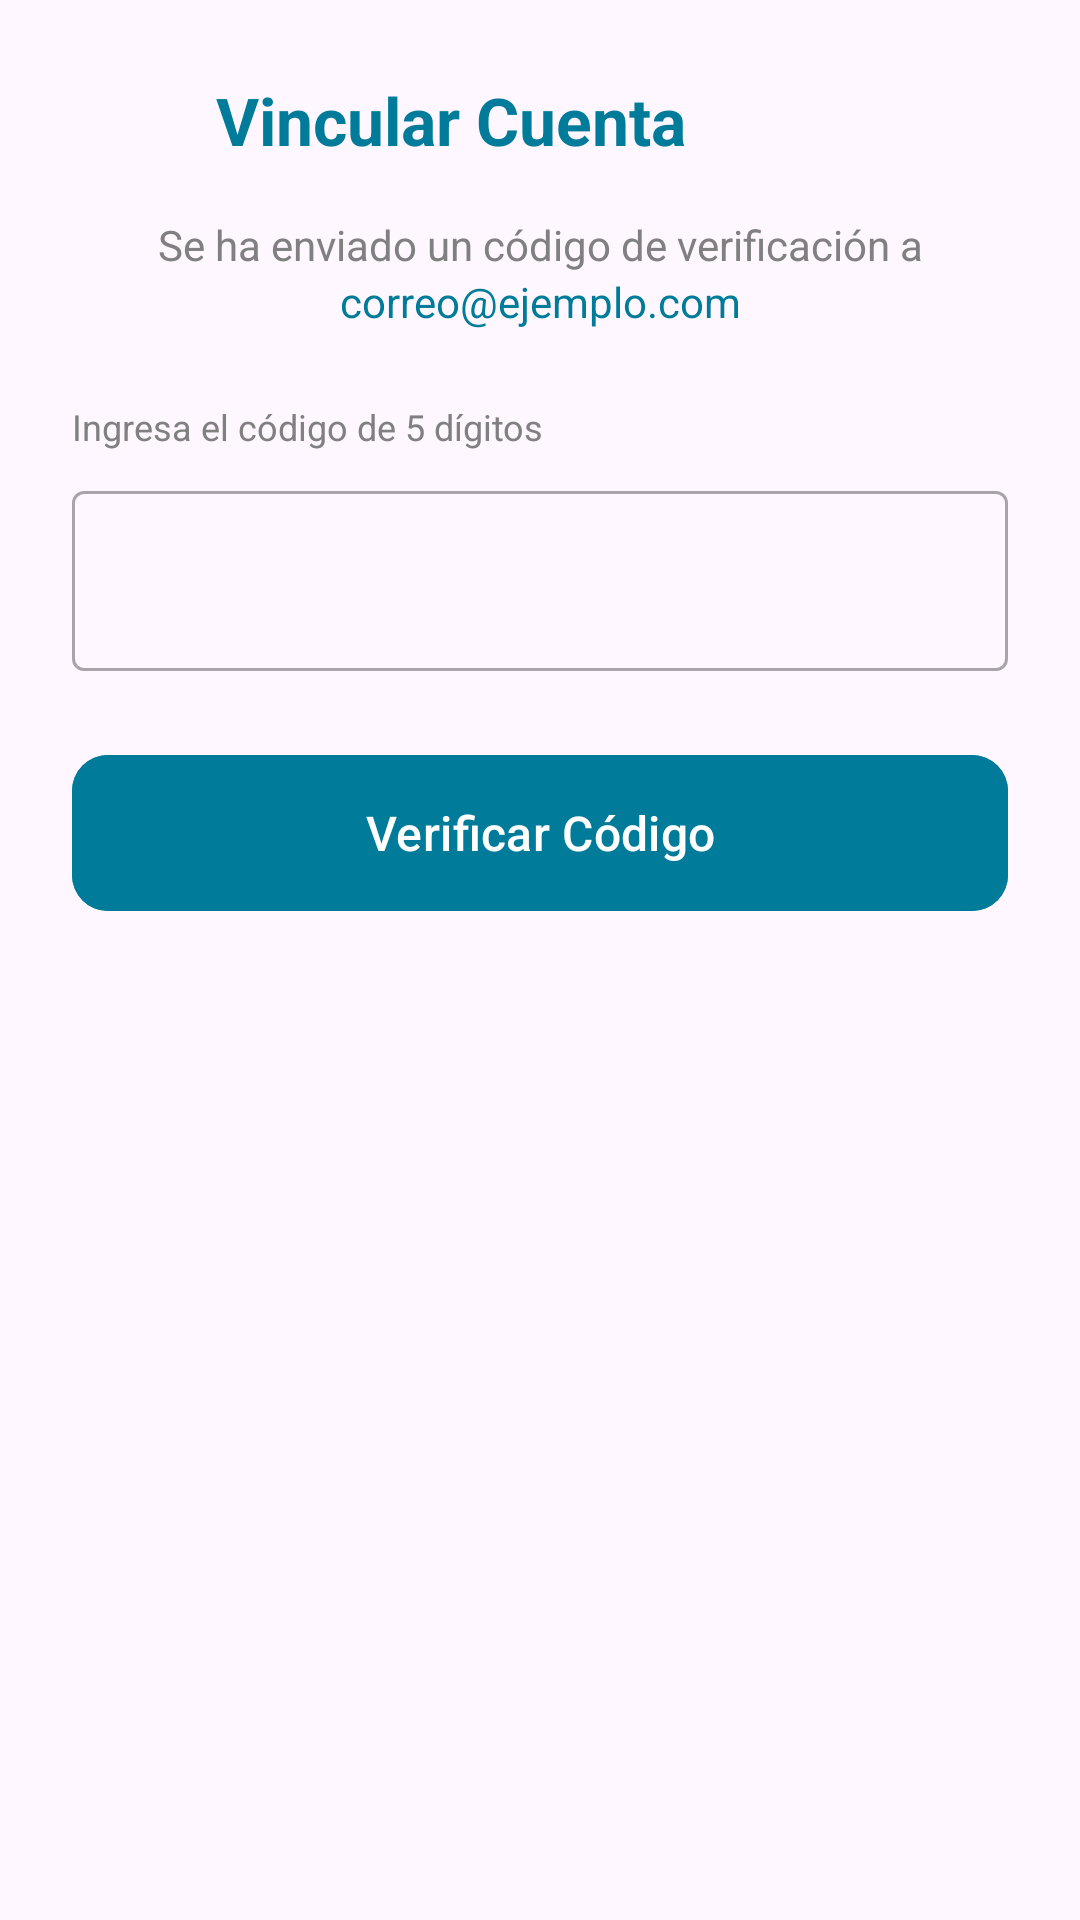

The Android layout XML behind this screen, and the referenced resources:
<!-- AndroidManifest.xml: application theme Theme.StudiOS -->
<!-- res/layout/dialogo_verificacion_codigo.xml -->
<?xml version="1.0" encoding="utf-8"?>
<LinearLayout xmlns:android="http://schemas.android.com/apk/res/android"
    xmlns:app="http://schemas.android.com/apk/res-auto"
    android:layout_width="match_parent"
    android:layout_height="wrap_content"
    android:orientation="vertical"
    android:padding="24dp"
    android:background="?attr/colorSurface">

    <LinearLayout
        android:layout_width="match_parent"
        android:layout_height="wrap_content"
        android:orientation="horizontal"
        android:gravity="center_vertical"
        android:layout_marginBottom="16dp">

        <ImageButton
            android:id="@+id/btnRegresarVerif"
            android:layout_width="32dp"
            android:layout_height="32dp"
            android:background="?attr/selectableItemBackgroundBorderless"
            android:src="@drawable/ic_arrow_back"
            app:tint="@color/selector_drawer_texto"
            android:layout_marginEnd="16dp"/>

        <TextView
            android:layout_width="0dp"
            android:layout_height="wrap_content"
            android:layout_weight="1"
            android:text="Vincular Cuenta"
            android:textColor="@color/studios_cyan_titulo"
            android:textSize="22sp"
            android:textStyle="bold"
            android:shadowColor="@color/studios_cyan_sombra"
            android:shadowDx="0"
            android:shadowDy="0"
            android:shadowRadius="15"/>

        <ImageButton
            android:id="@+id/btnCerrarVerif"
            android:layout_width="32dp"
            android:layout_height="32dp"
            android:background="?attr/selectableItemBackgroundBorderless"
            android:src="@drawable/ic_close"
            app:tint="@color/gris_texto" />
    </LinearLayout>

    <TextView
        android:layout_width="match_parent"
        android:layout_height="wrap_content"
        android:text="Se ha enviado un código de verificación a"
        android:textColor="@color/gris_texto"
        android:textSize="14sp"
        android:gravity="center" />

    <TextView
        android:id="@+id/tvCorreoDestino"
        android:layout_width="match_parent"
        android:layout_height="wrap_content"
        android:text="correo@ejemplo.com"
        android:textColor="@color/studios_cyan_titulo"
        android:textSize="14sp"
        android:gravity="center"
        android:layout_marginBottom="24dp"/>

    <TextView
        android:layout_width="wrap_content"
        android:layout_height="wrap_content"
        android:text="Ingresa el código de 5 dígitos"
        android:textColor="@color/gris_texto"
        android:textSize="12sp"
        android:layout_marginBottom="8dp"/>

    <com.google.android.material.textfield.TextInputLayout
        style="@style/Widget.MaterialComponents.TextInputLayout.OutlinedBox"
        android:layout_width="match_parent"
        android:layout_height="wrap_content"
        android:layout_marginBottom="24dp">

        <com.google.android.material.textfield.TextInputEditText
            android:id="@+id/etCodigoVerificacion"
            android:layout_width="match_parent"
            android:layout_height="60dp"
            android:inputType="number"
            android:maxLength="5"
            android:letterSpacing="1.5"
            android:gravity="center"
            android:textSize="24sp"
            android:textStyle="bold"/>
    </com.google.android.material.textfield.TextInputLayout>

    <com.google.android.material.button.MaterialButton
        android:id="@+id/btnVerificarCodigo"
        android:layout_width="match_parent"
        android:layout_height="60dp"
        android:text="Verificar Código"
        android:textSize="16sp"
        android:textAllCaps="false"
        app:cornerRadius="12dp"
        android:backgroundTint="@color/studios_cyan_titulo"/>

</LinearLayout>
<!-- resources referenced by this layout -->
<resources>
  <color name="gris_texto">#808080</color>
  <color name="studios_cyan_sombra">#00000000</color>
  <color name="studios_cyan_titulo">#007B99</color>
  <style name="Theme.StudiOS" parent="Base.Theme.StudiOS" />
  <style name="Base.Theme.StudiOS" parent="Theme.Material3.DayNight.NoActionBar">
          
          
      </style>
</resources>
